Image classification data set "dataset" (Flow12345-SS/Rice-Leaf-Detection on GitHub). Class labels (3): bacterial blight, brown spot, leaf smut.

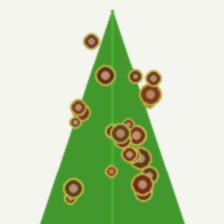
Label: brown spot

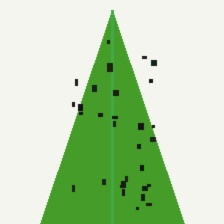
Label: leaf smut

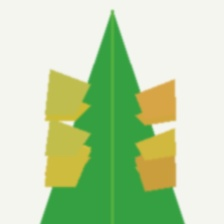
Label: bacterial blight

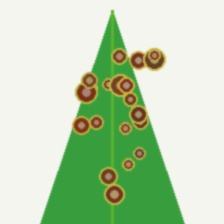
Label: brown spot

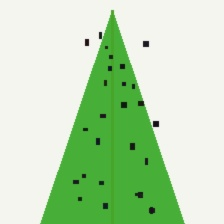
Label: leaf smut

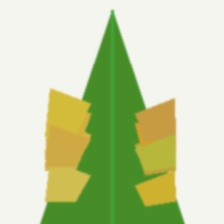
Label: bacterial blight
